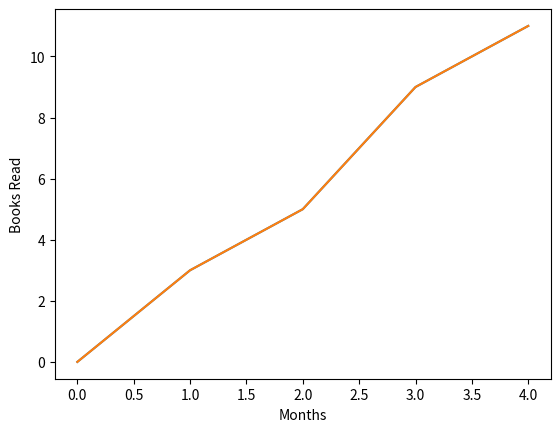

Source code (Python): (Note: this script raises an exception after producing the figure.)
# This prints out "Hello, John!"
name = "John"
print("Hello, %s!" % name)

# This prints out "John is 23 years old."
name = "John"
age = 23
print("%s is %d years old." % (name, age))

# This prints out: A list: [1, 2, 3]
mylist = [1,2,3]
print("A list: %s" % mylist)

# This prints out: A list: ['A list: 1', 'A list: 2', 'A list: 3']
mylist = [1,2,3]
[("A list: %s" % x) for x in mylist]

import matplotlib
import matplotlib.pyplot as plt

plt.plot([0, 1, 2, 3, 4], [0, 3, 5, 9, 11])
plt.xlabel('Months')
plt.ylabel('Books Read')

plt.show()

plt.plot([0, 1, 2, 3, 4], [0, 3, 5, 9, 11])
plt.xlabel('Months')
plt.ylabel('Books Read')

plt.savefig('../images/books_read.png')

plt.show()